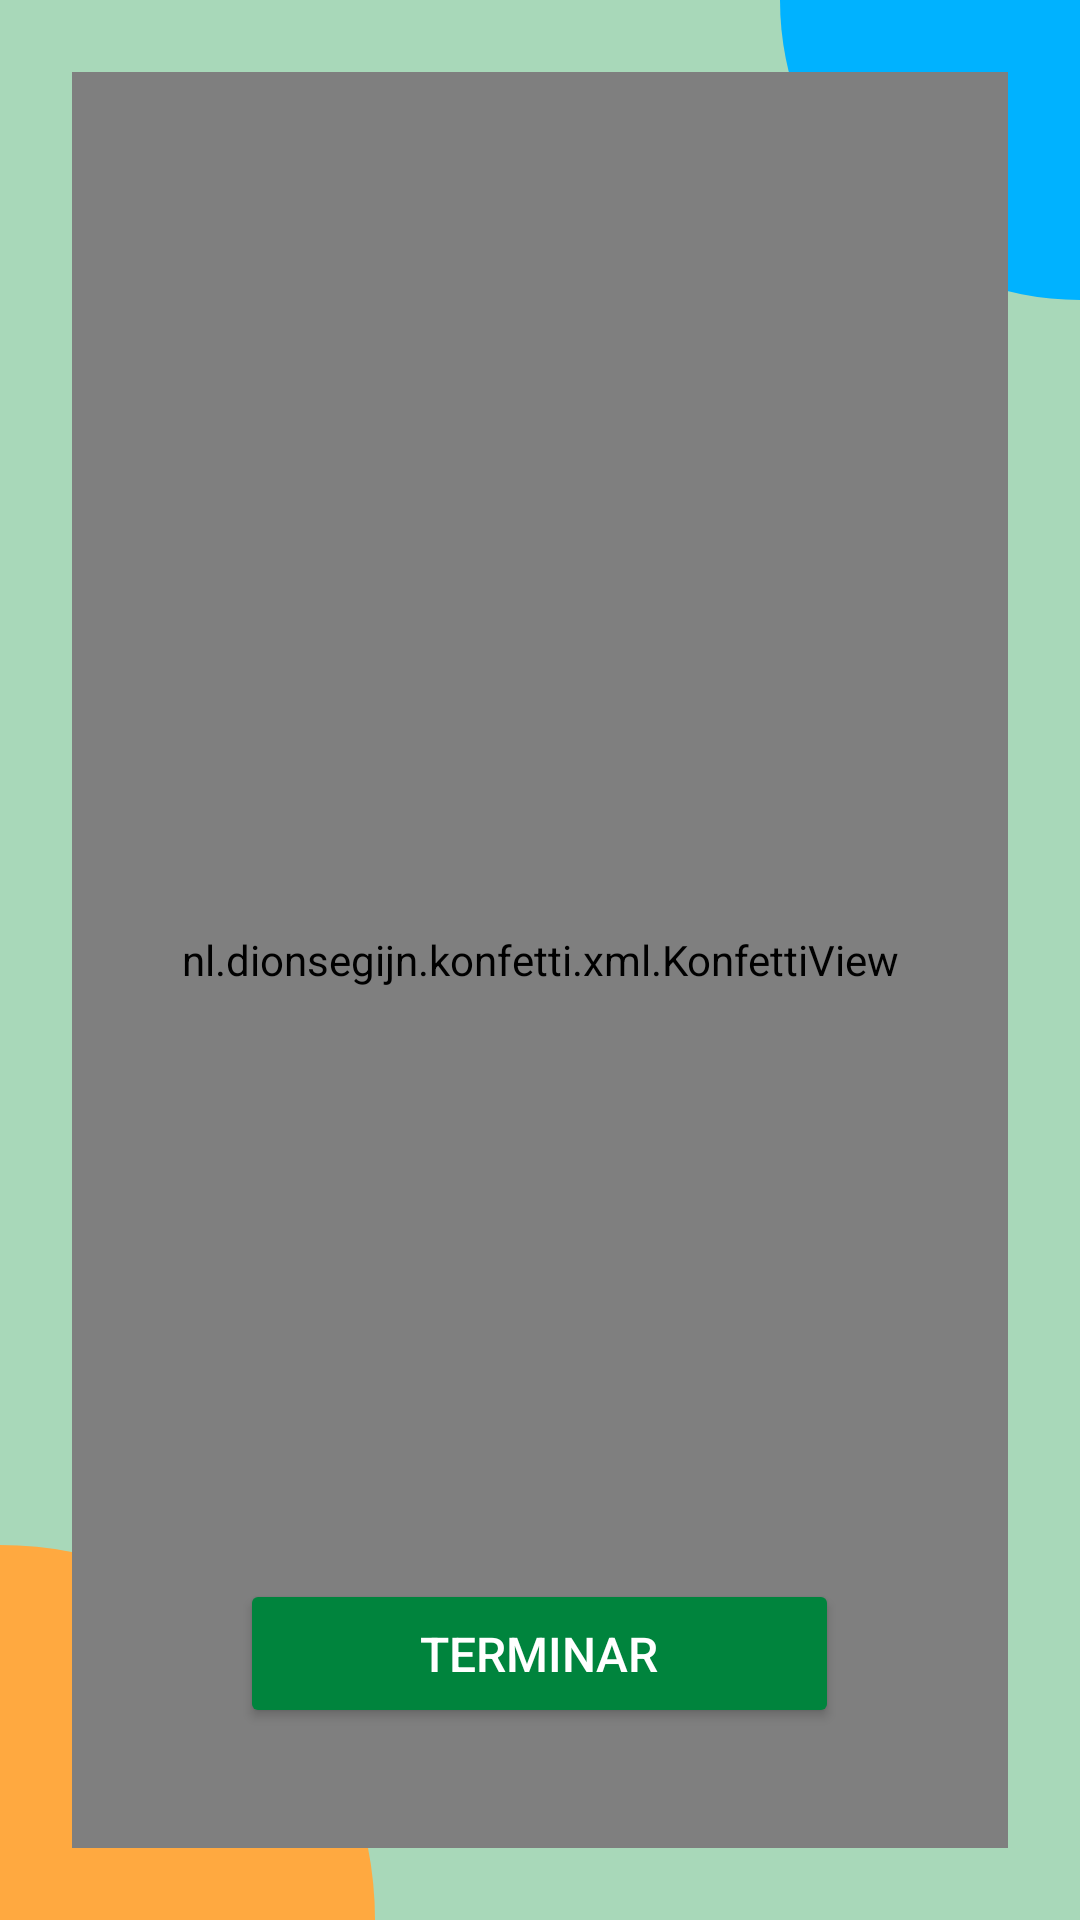

Reconstruct the res/layout file that produces this screen, plus the resources it refers to.
<!-- AndroidManifest.xml: application theme Theme.Basic_module_hiopos -->
<!-- res/layout/dialog_payment_success.xml -->
<?xml version="1.0" encoding="utf-8"?>
<RelativeLayout xmlns:android="http://schemas.android.com/apk/res/android"
    xmlns:tools="http://schemas.android.com/tools"
    xmlns:app="http://schemas.android.com/apk/res-auto"
    android:layout_width="match_parent"
    android:layout_height="match_parent"
    android:background="@drawable/dialog_yappy_success_background"
    android:padding="24dp">

    
    <LinearLayout
        android:layout_width="wrap_content"
        android:layout_height="wrap_content"
        android:orientation="vertical"
        android:layout_centerInParent="true"
        android:gravity="center_horizontal">

        
        <FrameLayout
            android:layout_width="120dp"
            android:layout_height="120dp"
            android:background="@drawable/bg_yappy_success_icon_circle"
            android:layout_marginBottom="24dp">
            
            <ImageView
                android:id="@+id/ivSuccessIcon"
                android:layout_width="70dp"
                android:layout_height="70dp"
                android:src="@drawable/ic_yappy_success_check"
                android:layout_gravity="center"
                app:tint="@color/yappy_success_icon_green_dark" />
        </FrameLayout>

        <TextView
            android:id="@+id/tvSuccessMessage"
            android:layout_width="wrap_content"
            android:layout_height="wrap_content"
            android:text="@string/payment_success_title"
            android:textSize="28sp"
            android:textStyle="bold"
            android:textColor="@color/yappy_success_text_color"
            android:layout_marginTop="24dp"
            android:gravity="center"/>
    </LinearLayout>

    <Button
        android:id="@+id/btnFinishPayment"
        android:layout_width="wrap_content"
        android:layout_height="wrap_content"
        android:layout_alignParentBottom="true"
        android:layout_centerHorizontal="true"
        android:layout_marginBottom="40dp"
        android:backgroundTint="@color/yappy_success_button_background"
        android:text="@string/payment_success_finish_button"
        android:textColor="@color/yappy_success_button_text_color"
        android:paddingStart="60dp"
        android:paddingEnd="60dp"
        android:paddingTop="14dp"
        android:paddingBottom="14dp"
        android:textSize="16sp"/>

    
    <nl.dionsegijn.konfetti.xml.KonfettiView
        android:id="@+id/konfettiView"
        android:layout_width="match_parent"
        android:layout_height="match_parent" />

</RelativeLayout>
<!-- resources referenced by this layout -->
<resources>
  <color name="yappy_success_button_background">@color/yappy_success_icon_green_dark</color>
  <color name="yappy_success_button_text_color">#FFFFFF</color>
  <color name="yappy_success_icon_green_dark">#00843D</color>
  <color name="yappy_success_text_color">#FFFFFF</color>
  <!-- drawable bg_yappy_success_icon_circle (drawable) -->
  <?xml version="1.0" encoding="utf-8"?>
  <shape xmlns:android="http://schemas.android.com/apk/res/android"
      android:shape="oval">
      <solid android:color="@color/white" />
      <stroke android:width="2dp" android:color="@color/yappy_success_icon_green_dark" />
  </shape>
  <!-- drawable dialog_yappy_success_background (drawable) -->
  <?xml version="1.0" encoding="utf-8"?>
  <layer-list xmlns:android="http://schemas.android.com/apk/res/android">
      
      <item>
          <shape android:shape="rectangle">
              <solid android:color="@color/yappy_success_background_green" />
          </shape>
      </item>
  
      
      <item
          android:drawable="@drawable/sphere_orange"
          android:width="250dp"
          android:height="250dp"
          android:gravity="bottom|left"
          android:left="-125dp"
          android:bottom="-125dp" />
  
      
      <item
          android:drawable="@drawable/sphere_corner_blue"
          android:width="200dp"
          android:height="200dp"
          android:gravity="top|right"
          android:right="-100dp"
          android:top="-100dp" />
  </layer-list>
  <!-- drawable ic_yappy_success_check (drawable) -->
  <vector xmlns:android="http://schemas.android.com/apk/res/android"
      android:width="96dp"
      android:height="96dp"
      android:viewportWidth="24"
      android:viewportHeight="24">
      <path
          android:fillColor="@color/yappy_success_icon_green_dark"
          android:pathData="M9,16.17L4.83,12l-1.42,1.41L9,19 21,7l-1.41,-1.41L9,16.17z"/>
  </vector>
  <string name="payment_success_finish_button">TERMINAR</string>
  <string name="payment_success_title">¡Pago Completado!</string>
  <style name="Theme.Basic_module_hiopos" parent="Theme.MaterialComponents.DayNight.DarkActionBar">
          
          <item name="colorPrimary">@color/purple_500</item>
          <item name="colorPrimaryVariant">@color/purple_700</item>
          <item name="colorOnPrimary">@color/white</item>
          
          <item name="colorSecondary">@color/teal_200</item>
          <item name="colorSecondaryVariant">@color/teal_700</item>
          <item name="colorOnSecondary">@color/black</item>
          
          <item name="android:statusBarColor">?attr/colorPrimaryVariant</item>
          
      </style>
  <color name="white">#FFFFFFFF</color>
  <color name="yappy_success_background_green">#A8D8B9</color>
  <!-- drawable sphere_orange (drawable) -->
  <?xml version="1.0" encoding="utf-8"?>
  <shape xmlns:android="http://schemas.android.com/apk/res/android"
      android:shape="oval">
      <solid android:color="@color/yappy_sphere_orange" />
  </shape>
  <!-- drawable sphere_corner_blue (drawable) -->
  <?xml version="1.0" encoding="utf-8"?>
  <shape xmlns:android="http://schemas.android.com/apk/res/android"
      android:shape="oval">
      <solid android:color="@color/yappy_sphere_corner_blue" />
  </shape>
  <color name="purple_500">#FF6200EE</color>
  <color name="purple_700">#FF3700B3</color>
  <color name="teal_200">#FF03DAC5</color>
  <color name="teal_700">#FF018786</color>
  <color name="black">#FF000000</color>
  <color name="yappy_sphere_orange">#FFA940</color>
  <color name="yappy_sphere_corner_blue">#00B2FF</color>
</resources>
